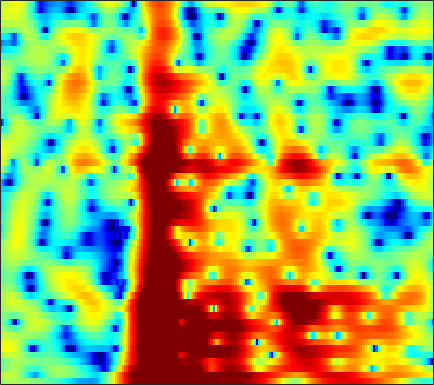

Data behind this chart, as committed beside it:
1.0724, 1.2292, 1.3935, 1.5062, 1.5561, 1.5778, 1.5514, 1.5025, 1.4012, 1.2615, 1.094, 0.95249, 0.75116, 0.53695, 0.37258, 0.1535, -0.066559, -0.23081, -0.44911, -0.67126, -0.9021, -1.087, -1.3514, -1.6473
2.027, 2.239, 2.437, 2.523, 2.505, 2.356, 2.051, 1.709, 1.085, 0.245, -0.8455, -1.85, -3.463, -5.374, -6.869, -8.354, -8.283, -7.248, -5.447, -3.764, -2.378, -1.534, -0.636, 0.03573
-1.673, -0.8171, 0.08172, 0.7315, 1.071, 1.335, 1.395, 1.313, 1.039, 0.5872, -0.0269, -0.577, -1.385, -2.179, -2.675, -3.066, -3.046, -2.772, -2.171, -1.455, -0.7489, -0.2692, 0.2748, 0.6971
-1.64, -0.9031, -0.08871, 0.5377, 0.887, 1.204, 1.364, 1.395, 1.332, 1.175, 0.9487, 0.7503, 0.4713, 0.2024, 0.02431, -0.1657, -0.2953, -0.3511, -0.3773, -0.3677, -0.3409, -0.3232, -0.3194, -0.3543
1.932, 2.267, 2.609, 2.82, 2.885, 2.843, 2.652, 2.408, 1.963, 1.391, 0.7206, 0.1829, -0.543, -1.208, -1.616, -1.984, -2.134, -2.117, -1.983, -1.8, -1.646, -1.582, -1.596, -1.741
4.437, 4.604, 4.712, 4.674, 4.541, 4.212, 3.688, 3.144, 2.195, 0.9302, -0.7414, -2.349, -5.213, -9.441, -14.4, -19.36, -12.13, -8.746, -5.94, -4.207, -3.161, -2.711, -2.478, -2.617
3.692, 3.851, 3.946, 3.905, 3.788, 3.518, 3.115, 2.719, 2.065, 1.245, 0.2709, -0.5418, -1.676, -2.722, -3.323, -3.71, -3.626, -3.372, -2.965, -2.637, -2.477, -2.49, -2.711, -3.184
2.107, 2.211, 2.248, 2.19, 2.096, 1.937, 1.762, 1.632, 1.469, 1.323, 1.187, 1.081, 0.9326, 0.7849, 0.6782, 0.5441, 0.4073, 0.2876, 0.07844, -0.2404, -0.7012, -1.149, -1.915, -2.9
0.8823, 0.644, 0.1124, -0.6037, -1.199, -1.918, -2.278, -2.176, -1.573, -0.6855, 0.2409, 0.868, 1.576, 2.103, 2.385, 2.607, 2.666, 2.621, 2.439, 2.108, 1.605, 1.101, 0.2581, -0.7814
-0.1618, -0.642, -1.742, -3.542, -5.575, -10.03, -18.71, -15.77, -8.085, -3.986, -1.407, -0.04281, 1.287, 2.205, 2.676, 3.067, 3.218, 3.2, 3.029, 2.721, 2.286, 1.88, 1.245, 0.5375
-0.05568, -0.01013, -0.1827, -0.5556, -0.8739, -1.213, -1.305, -1.159, -0.649, 0.07287, 0.8458, 1.353, 1.895, 2.235, 2.377, 2.404, 2.265, 2.035, 1.569, 0.991, 0.3567, -0.1315, -0.7726, -1.418
0.3333, 0.843, 1.373, 1.745, 1.942, 2.125, 2.252, 2.33, 2.409, 2.446, 2.45, 2.422, 2.318, 2.103, 1.842, 1.379, 0.753, 0.1516, -0.872, -2.187, -3.749, -4.981, -6.425, -7.188
0.3878, 1.28, 2.196, 2.847, 3.158, 3.358, 3.353, 3.256, 3.002, 2.618, 2.134, 1.731, 1.181, 0.6518, 0.2689, -0.2923, -0.9342, -1.501, -2.468, -3.983, -6.32, -8.866, -13.62, -16.19
0.7213, 1.511, 2.243, 2.662, 2.785, 2.706, 2.342, 1.875, 0.997, -0.1683, -1.629, -2.885, -4.633, -5.92, -6.237, -5.742, -4.824, -4.136, -3.409, -2.926, -2.69, -2.608, -2.415, -1.974
0.296, 0.647, 0.9547, 0.9958, 0.8596, 0.4646, -0.2406, -1.006, -2.357, -4.109, -6.391, -8.633, -12.72, -18.33, -19.13, -13.76, -9.538, -7.281, -5.093, -3.384, -1.972, -1.09, -0.1064, 0.8001
-0.8899, -0.607, -0.3867, -0.3886, -0.5662, -1.084, -1.903, -2.723, -4.104, -5.78, -7.617, -8.963, -10.46, -11.11, -10.86, -9.694, -8.041, -6.644, -4.754, -3.031, -1.549, -0.5563, 0.621, 1.616
-1.96, -1.299, -0.7369, -0.4813, -0.5173, -0.8945, -1.634, -2.428, -3.909, -5.975, -8.836, -11.84, -18.69, -27.62, -17.51, -11.44, -7.758, -5.774, -3.657, -1.907, -0.4983, 0.3788, 1.389, 2.228
-1.928, -1.01, -0.1465, 0.3507, 0.5125, 0.4724, 0.1222, -0.3494, -1.204, -2.329, -3.645, -4.625, -5.7, -6.066, -5.7, -4.696, -3.449, -2.474, -1.318, -0.3448, 0.4791, 0.9936, 1.524, 1.912
-0.849, -0.1288, 0.6665, 1.233, 1.513, 1.714, 1.709, 1.585, 1.293, 0.8976, 0.4382, 0.09653, -0.279, -0.5479, -0.6533, -0.6333, -0.5387, -0.4274, -0.2152, -0.04214, 0.08327, 0.1402, 0.1257, -0.03494
-0.07485, 0.5827, 1.336, 1.952, 2.309, 2.627, 2.788, 2.814, 2.71, 2.481, 2.145, 1.831, 1.368, 0.8689, 0.4675, -0.04817, -0.508, -0.847, -1.234, -1.525, -1.779, -1.98, -2.276, -2.716
0.1256, 0.8792, 1.761, 2.496, 2.949, 3.389, 3.654, 3.73, 3.658, 3.394, 2.945, 2.481, 1.687, 0.7176, -0.1233, -1.401, -2.733, -3.684, -4.778, -5.365, -5.45, -5.322, -5.089, -4.959
-0.7502, 0.2344, 1.448, 2.478, 3.103, 3.762, 4.178, 4.324, 4.305, 4.018, 3.456, 2.845, 1.732, 0.2642, -1.112, -3.48, -6.619, -9.784, -16.07, -19.3, -13.39, -10.38, -7.896, -6.364
-3.694, -1.982, -0.0525, 1.514, 2.442, 3.4, 4.033, 4.296, 4.398, 4.184, 3.649, 3.047, 1.952, 0.4866, -0.8172, -2.894, -5.322, -7.163, -9.354, -10.27, -9.762, -8.857, -7.382, -6.075
-5.665, -3.469, -1.128, 0.684, 1.792, 2.918, 3.69, 4.065, 4.264, 4.159, 3.743, 3.22, 2.278, 1.026, -0.1104, -1.8, -3.757, -5.266, -7.186, -8.873, -9.607, -9.447, -8.432, -6.801
-4.19, -2.795, -1.01, 0.5327, 1.532, 2.61, 3.4, 3.812, 4.086, 4.078, 3.785, 3.36, 2.538, 1.412, 0.3253, -1.389, -3.583, -5.58, -9.007, -14.43, -28.36, -21.95, -12.89, -8.684
-4.66, -3.272, -1.589, -0.0812, 0.8793, 1.935, 2.763, 3.193, 3.565, 3.66, 3.49, 3.192, 2.538, 1.638, 0.7764, -0.5881, -2.159, -3.508, -5.274, -6.936, -7.861, -7.928, -7.219, -5.898
-6.005, -4.331, -2.412, -0.8351, 0.1708, 1.294, 2.164, 2.661, 3.118, 3.334, 3.3, 3.126, 2.677, 1.986, 1.332, 0.2161, -1.038, -2.098, -3.567, -4.904, -5.933, -6.292, -6.181, -5.357
-5.688, -4.276, -2.624, -1.203, -0.2902, 0.8042, 1.679, 2.236, 2.791, 3.156, 3.314, 3.276, 3.038, 2.523, 1.973, 0.9743, -0.3757, -1.618, -3.787, -6.647, -10.9, -14.83, -14.29, -9.31
-5.627, -4.702, -3.661, -2.628, -1.895, -0.9354, -0.008393, 0.6437, 1.415, 2.038, 2.49, 2.676, 2.74, 2.553, 2.235, 1.624, 0.6748, -0.2219, -1.768, -3.614, -5.591, -6.646, -6.613, -4.965
-6.886, -6.912, -6.935, -6.776, -6.281, -5.275, -3.862, -2.79, -1.441, -0.2842, 0.6124, 1.148, 1.613, 1.89, 1.921, 1.813, 1.512, 1.207, 0.7195, 0.201, -0.2134, -0.4205, -0.4119, -0.1975
-7.535, -9.331, -12.79, -18.57, -19.66, -13.33, -8.846, -6.476, -4.029, -2.228, -0.8537, -0.05388, 0.7771, 1.333, 1.646, 1.84, 1.95, 1.939, 1.909, 1.816, 1.718, 1.648, 1.566, 1.488
-3.591, -5.223, -7.6, -9.658, -10.07, -9.184, -7.266, -5.803, -3.873, -2.244, -0.8593, -0.06898, 0.7494, 1.27, 1.55, 1.83, 2.023, 2.15, 2.291, 2.438, 2.512, 2.519, 2.352, 2.066
2.536, 1.034, -1.189, -3.635, -5.46, -7.202, -6.921, -5.451, -3.198, -1.263, 0.1117, 0.786, 1.182, 1.189, 0.917, 0.6202, 0.4296, 0.6677, 1.193, 1.946, 2.585, 2.913, 3.013, 2.737
5.771, 4.322, 1.923, -1.176, -4.229, -9.182, -8.858, -5.756, -2.539, -0.5774, 0.3709, 0.5823, 0.1108, -1.171, -2.995, -6.852, -12.81, -11.28, -5.582, -2.244, -0.1283, 0.8077, 1.64, 1.888
5.445, 4.592, 3.321, 2.061, 1.149, 0.2587, -0.1783, -0.1893, -0.03146, 0.1222, 0.04564, -0.2848, -1.067, -2.391, -3.72, -5.691, -7.216, -7.19, -6.23, -4.888, -3.921, -3.342, -2.796, -2.309
4.621, 4.215, 3.684, 3.161, 2.796, 2.39, 2.031, 1.822, 1.554, 1.248, 0.8568, 0.4619, -0.182, -1.014, -1.641, -2.599, -3.46, -4.075, -4.843, -5.644, -6.72, -7.534, -8.702, -8.933
3.15, 3.073, 3.004, 2.929, 2.9, 2.826, 2.75, 2.651, 2.476, 2.221, 1.864, 1.548, 1.01, 0.3842, -0.1418, -0.9548, -1.851, -2.689, -3.928, -5.593, -7.83, -10.25, -15.57, -23.99
0.2909, 0.5483, 0.978, 1.488, 1.849, 2.262, 2.572, 2.709, 2.767, 2.691, 2.474, 2.235, 1.808, 1.306, 0.8291, 0.1896, -0.5566, -1.149, -2.037, -3.05, -4.155, -4.978, -5.907, -6.29
-5.675, -4.637, -2.763, -0.9756, 0.114, 1.27, 2.045, 2.443, 2.723, 2.764, 2.611, 2.362, 1.94, 1.41, 0.9883, 0.4435, -0.06341, -0.3328, -0.656, -0.8606, -1, -1.114, -1.16, -1.22
-17.3, -10.59, -5.436, -2.344, -0.7296, 0.7895, 1.71, 2.151, 2.392, 2.315, 1.972, 1.519, 0.7489, -0.2404, -0.9802, -1.917, -2.45, -2.42, -1.936, -1.07, -0.1607, 0.4289, 1.119, 1.565
-4.436, -3.735, -2.579, -1.388, -0.6471, 0.08614, 0.531, 0.6396, 0.5522, 0.1622, -0.5298, -1.242, -2.585, -4.522, -6.511, -10.62, -16.11, -14.49, -8.488, -4.583, -1.889, -0.3651, 1.132, 2.248
-2.503, -2.28, -1.972, -1.761, -1.708, -1.795, -2.04, -2.373, -2.93, -3.597, -4.389, -5.007, -5.996, -7.145, -8.138, -9.608, -10.28, -9.62, -7.471, -4.916, -2.639, -1.206, 0.425, 1.731
-2.368, -2.294, -2.365, -2.696, -3.089, -3.842, -4.9, -5.811, -7.196, -8.56, -9.534, -9.892, -9.765, -9.201, -8.739, -7.935, -7, -6.215, -4.941, -3.547, -2.176, -1.118, 0.1813, 1.38
-1.831, -1.843, -2.212, -2.923, -3.693, -5.063, -6.912, -8.659, -11.7, -16.22, -22.96, -23.01, -16.52, -12.52, -10.38, -8.236, -6.622, -5.566, -4.357, -3.294, -2.261, -1.488, -0.4326, 0.7108
-0.08655, -0.2829, -0.8909, -1.877, -2.888, -4.612, -6.669, -8.422, -11, -13.38, -14.8, -14.66, -12.83, -10.39, -8.784, -6.976, -5.584, -4.845, -4.212, -3.889, -3.703, -3.584, -2.938, -1.704
2.272, 1.886, 1.086, -0.1213, -1.322, -3.341, -5.913, -8.224, -11.57, -13.96, -13.25, -11.52, -9.071, -6.979, -5.701, -4.34, -3.524, -3.305, -3.56, -4.636, -7.025, -10.2, -16.05, -9.641
3.313, 2.916, 2.128, 1.008, -0.08267, -1.932, -4.359, -6.739, -10.75, -14.08, -11.92, -9.149, -6.27, -4.206, -3.017, -1.965, -1.397, -1.262, -1.521, -2.281, -3.492, -4.45, -4.977, -3.917
2.581, 2.324, 1.828, 1.173, 0.5831, -0.34, -1.355, -2.095, -2.894, -3.291, -3.135, -2.726, -1.926, -1.09, -0.5453, 0.02837, 0.4077, 0.5489, 0.5438, 0.3517, 0.0838, -0.1142, -0.3234, -0.3825
0.7264, 0.6729, 0.5521, 0.3701, 0.2164, -0.004165, -0.2326, -0.3458, -0.4033, -0.337, -0.1383, 0.09296, 0.4799, 0.9031, 1.173, 1.492, 1.723, 1.806, 1.812, 1.696, 1.476, 1.228, 0.7636, 0.1213
-2.432, -2.261, -2.021, -1.809, -1.671, -1.475, -1.232, -1.014, -0.6577, -0.2228, 0.2409, 0.6093, 1.062, 1.465, 1.721, 1.997, 2.161, 2.214, 2.199, 2.101, 1.886, 1.649, 1.211, 0.5979
-7.076, -6.347, -5.63, -5.182, -4.976, -4.708, -4.241, -3.739, -2.855, -1.841, -0.8451, -0.1855, 0.5564, 1.112, 1.434, 1.698, 1.816, 1.843, 1.803, 1.706, 1.575, 1.47, 1.335, 1.173
-10.56, -8.884, -7.958, -8.129, -8.874, -10.45, -11.18, -9.779, -6.732, -4.027, -1.975, -0.8367, 0.2669, 0.9493, 1.222, 1.327, 1.211, 1.012, 0.6798, 0.3581, 0.2117, 0.2532, 0.5017, 0.9201
-5.712, -5.24, -5.17, -5.975, -7.29, -10.12, -12.24, -10.1, -5.899, -2.818, -0.7071, 0.3832, 1.277, 1.666, 1.635, 1.24, 0.4212, -0.478, -1.994, -3.594, -4.562, -4.345, -2.963, -1.158
-0.5036, -0.4127, -0.3996, -0.5546, -0.7425, -0.9411, -0.8565, -0.5236, 0.1828, 0.9632, 1.605, 1.908, 2.021, 1.77, 1.336, 0.3711, -1.119, -2.672, -5.591, -10.33, -19.79, -16.28, -8.511, -4.438
1.719, 1.897, 2.055, 2.154, 2.201, 2.247, 2.295, 2.336, 2.362, 2.335, 2.16, 1.903, 1.386, 0.6123, -0.1089, -1.298, -2.669, -3.8, -5.299, -6.598, -7.279, -7.159, -6.292, -4.999
2.679, 2.926, 3.187, 3.383, 3.486, 3.558, 3.538, 3.446, 3.214, 2.821, 2.238, 1.658, 0.6637, -0.572, -1.681, -3.305, -4.976, -6.082, -7.237, -7.781, -7.784, -7.513, -6.925, -6.259
2.749, 3.074, 3.48, 3.812, 4, 4.157, 4.184, 4.101, 3.831, 3.329, 2.575, 1.814, 0.4679, -1.304, -2.995, -5.804, -9.437, -12.62, -15.81, -14.52, -11.94, -10.46, -9.052, -8.148
1.46, 2.004, 2.67, 3.246, 3.611, 3.998, 4.252, 4.336, 4.261, 3.944, 3.323, 2.632, 1.374, -0.3629, -2, -4.757, -8.276, -11.31, -14.37, -13.76, -12.03, -11.12, -10.27, -9.685
